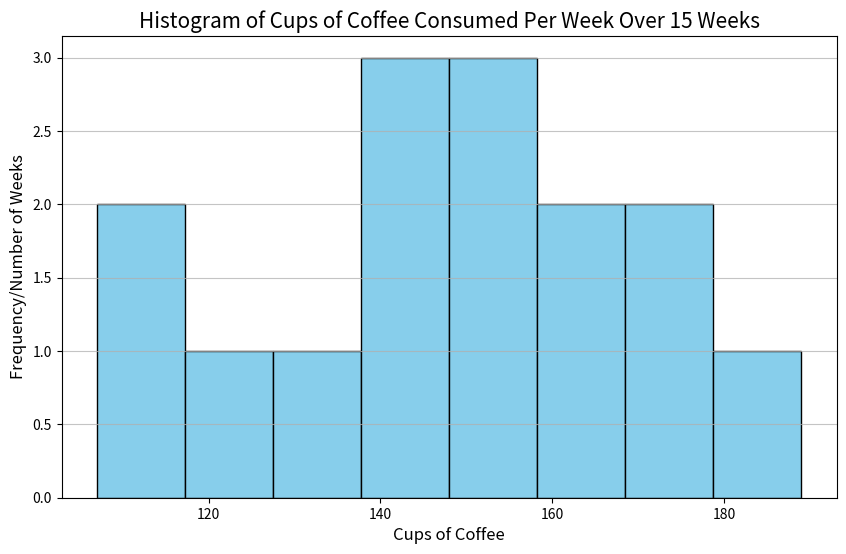

Write the Python code that produced this figure.

import matplotlib.pyplot as plt

# Given data
data = [
    {'Week': 1, 'Cups of Coffee': 150}, {'Week': 2, 'Cups of Coffee': 130},
    {'Week': 3, 'Cups of Coffee': 165}, {'Week': 4, 'Cups of Coffee': 123},
    {'Week': 5, 'Cups of Coffee': 140}, {'Week': 6, 'Cups of Coffee': 158},
    {'Week': 7, 'Cups of Coffee': 175}, {'Week': 8, 'Cups of Coffee': 149},
    {'Week': 9, 'Cups of Coffee': 161}, {'Week': 10, 'Cups of Coffee': 113},
    {'Week': 11, 'Cups of Coffee': 107}, {'Week': 12, 'Cups of Coffee': 142},
    {'Week': 13, 'Cups of Coffee': 189}, {'Week': 14, 'Cups of Coffee': 171},
    {'Week': 15, 'Cups of Coffee': 140}
]

# Extracting 'Cups of Coffee' values for the histogram
cups_of_coffee = [week_data['Cups of Coffee'] for week_data in data]

# Create a histogram
plt.figure(figsize=(10, 6))  # Sets the figure size
plt.hist(cups_of_coffee, bins=8, color='skyblue', edgecolor='black')

# Adding visual enhancements
plt.title('Histogram of Cups of Coffee Consumed Per Week Over 15 Weeks', fontsize=15)
plt.xlabel('Cups of Coffee', fontsize=12)
plt.ylabel('Frequency/Number of Weeks', fontsize=12)
plt.xticks(fontsize=10)
plt.yticks(fontsize=10)
plt.grid(axis='y', alpha=0.75)

# Display the histogram
plt.show()
